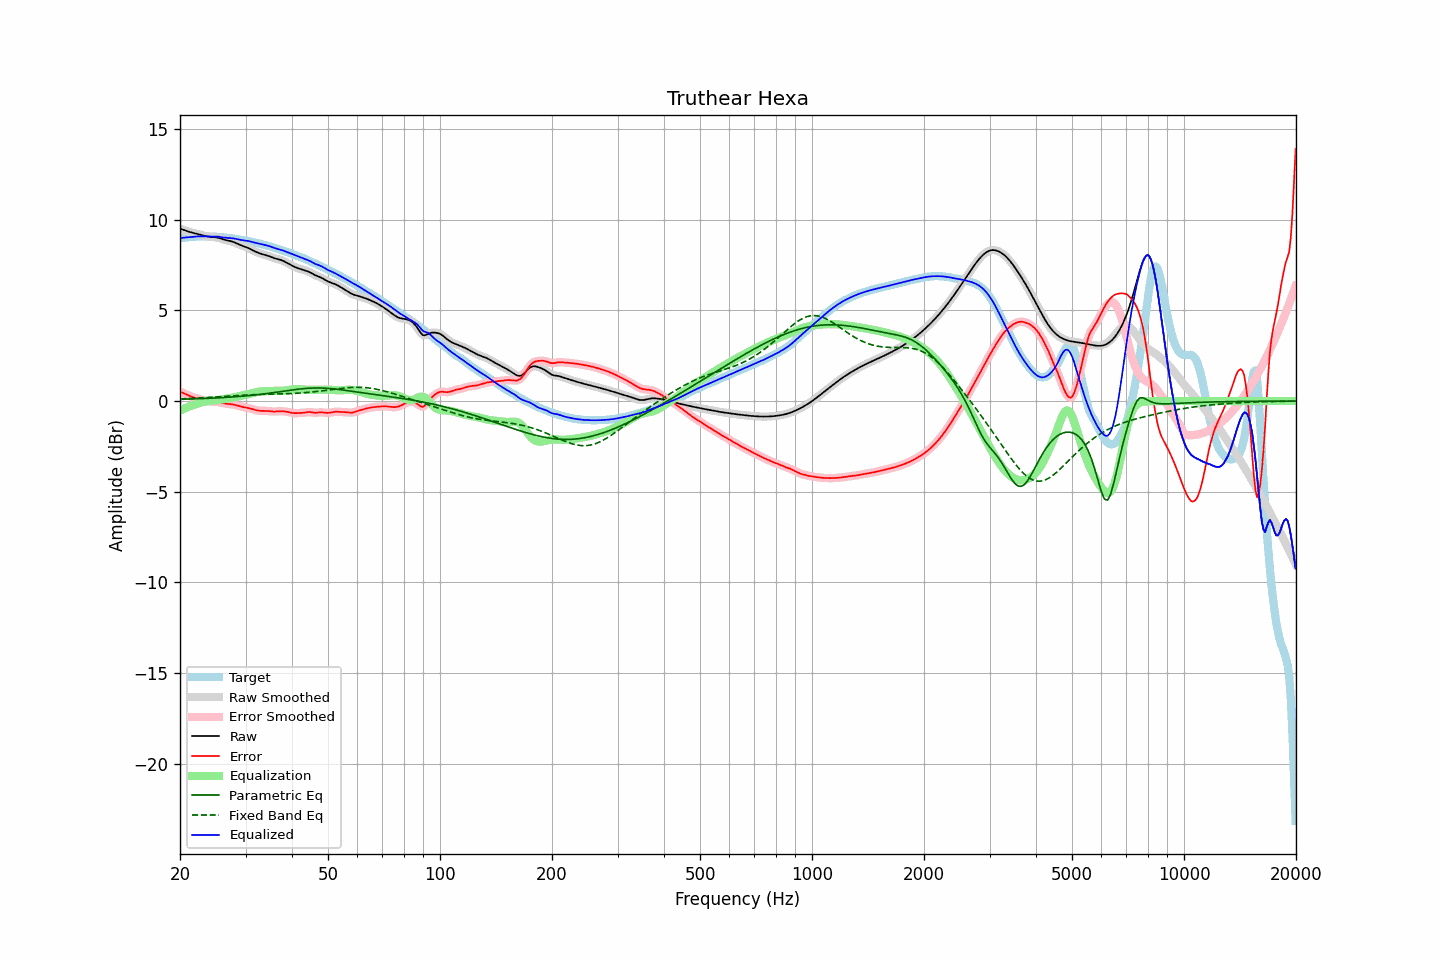

Source data for this figure (header and first rows):
frequency, raw, error, smoothed, error_smoothed, equalization, parametric_eq, fixed_band_eq, equalized_raw, equalized_smoothed, target
20.00, 9.51, 0.52, 9.51, 0.52, -0.53, 0.10, 0.12, 8.98, 8.98, 8.99
20.20, 9.48, 0.48, 9.48, 0.48, -0.48, 0.10, 0.13, 9.00, 8.99, 8.99
20.40, 9.45, 0.45, 9.45, 0.45, -0.44, 0.10, 0.13, 9.01, 9.01, 9.00
20.61, 9.42, 0.41, 9.42, 0.41, -0.40, 0.11, 0.13, 9.02, 9.02, 9.01
20.81, 9.39, 0.37, 9.39, 0.37, -0.36, 0.11, 0.14, 9.02, 9.02, 9.02
21.02, 9.36, 0.33, 9.36, 0.33, -0.33, 0.11, 0.14, 9.03, 9.03, 9.03
21.23, 9.33, 0.29, 9.33, 0.29, -0.29, 0.11, 0.14, 9.04, 9.04, 9.04
21.44, 9.30, 0.25, 9.30, 0.25, -0.26, 0.12, 0.15, 9.04, 9.04, 9.05
21.66, 9.28, 0.22, 9.28, 0.22, -0.22, 0.12, 0.15, 9.05, 9.05, 9.06
21.87, 9.26, 0.19, 9.26, 0.19, -0.19, 0.12, 0.16, 9.06, 9.06, 9.07
22.09, 9.24, 0.16, 9.24, 0.16, -0.16, 0.13, 0.16, 9.07, 9.07, 9.07
22.31, 9.22, 0.14, 9.22, 0.14, -0.14, 0.13, 0.17, 9.08, 9.08, 9.08
22.54, 9.19, 0.11, 9.19, 0.11, -0.11, 0.13, 0.17, 9.08, 9.08, 9.08
22.76, 9.17, 0.09, 9.17, 0.09, -0.08, 0.14, 0.18, 9.08, 9.08, 9.08
22.99, 9.14, 0.06, 9.14, 0.06, -0.06, 0.14, 0.18, 9.08, 9.08, 9.08
23.22, 9.12, 0.04, 9.12, 0.04, -0.04, 0.14, 0.19, 9.08, 9.08, 9.08
23.45, 9.09, 0.01, 9.09, 0.01, -0.02, 0.15, 0.19, 9.08, 9.08, 9.08
23.69, 9.08, -0.00, 9.08, -0.00, -0.00, 0.15, 0.20, 9.07, 9.07, 9.08
23.92, 9.06, -0.02, 9.06, -0.02, 0.01, 0.16, 0.20, 9.07, 9.07, 9.08
24.16, 9.05, -0.03, 9.05, -0.03, 0.02, 0.16, 0.21, 9.07, 9.07, 9.08
24.40, 9.05, -0.03, 9.05, -0.03, 0.03, 0.16, 0.21, 9.07, 9.07, 9.08
24.65, 9.04, -0.03, 9.04, -0.03, 0.03, 0.17, 0.22, 9.08, 9.07, 9.07
24.89, 9.03, -0.03, 9.03, -0.03, 0.04, 0.17, 0.23, 9.07, 9.07, 9.07
25.14, 9.02, -0.04, 9.02, -0.04, 0.05, 0.18, 0.23, 9.07, 9.07, 9.06
25.39, 9.00, -0.05, 9.00, -0.05, 0.06, 0.18, 0.24, 9.06, 9.06, 9.05
25.65, 8.97, -0.07, 8.97, -0.07, 0.08, 0.19, 0.24, 9.05, 9.05, 9.04
25.91, 8.94, -0.09, 8.94, -0.09, 0.09, 0.19, 0.25, 9.03, 9.03, 9.04
26.16, 8.91, -0.12, 8.91, -0.11, 0.11, 0.20, 0.26, 9.02, 9.02, 9.03
26.43, 8.89, -0.13, 8.89, -0.13, 0.12, 0.20, 0.26, 9.01, 9.01, 9.02
26.69, 8.86, -0.15, 8.86, -0.15, 0.14, 0.21, 0.27, 9.00, 9.00, 9.01
26.96, 8.84, -0.16, 8.85, -0.16, 0.15, 0.21, 0.27, 9.00, 9.00, 9.00
27.23, 8.83, -0.16, 8.83, -0.16, 0.17, 0.22, 0.28, 8.99, 8.99, 8.99
27.50, 8.81, -0.17, 8.81, -0.17, 0.18, 0.22, 0.29, 8.99, 8.99, 8.98
27.77, 8.78, -0.19, 8.78, -0.19, 0.20, 0.23, 0.29, 8.98, 8.97, 8.97
28.05, 8.75, -0.20, 8.75, -0.20, 0.21, 0.24, 0.30, 8.96, 8.96, 8.95
28.33, 8.71, -0.23, 8.71, -0.23, 0.23, 0.24, 0.30, 8.94, 8.94, 8.93
28.62, 8.67, -0.25, 8.67, -0.25, 0.25, 0.25, 0.31, 8.92, 8.92, 8.92
28.90, 8.62, -0.28, 8.63, -0.28, 0.27, 0.26, 0.31, 8.90, 8.90, 8.90
29.19, 8.59, -0.30, 8.59, -0.30, 0.29, 0.27, 0.32, 8.88, 8.88, 8.89
29.48, 8.56, -0.32, 8.56, -0.32, 0.32, 0.27, 0.32, 8.87, 8.87, 8.88
29.78, 8.53, -0.34, 8.53, -0.34, 0.34, 0.28, 0.33, 8.86, 8.86, 8.86
30.08, 8.49, -0.35, 8.49, -0.35, 0.36, 0.29, 0.33, 8.85, 8.85, 8.85
30.38, 8.46, -0.37, 8.46, -0.37, 0.38, 0.30, 0.34, 8.84, 8.84, 8.83
30.68, 8.42, -0.39, 8.42, -0.39, 0.40, 0.31, 0.34, 8.82, 8.82, 8.81
30.99, 8.37, -0.41, 8.37, -0.41, 0.42, 0.31, 0.35, 8.79, 8.79, 8.79
31.30, 8.33, -0.44, 8.33, -0.44, 0.44, 0.32, 0.35, 8.77, 8.77, 8.77
31.61, 8.28, -0.47, 8.28, -0.47, 0.47, 0.33, 0.35, 8.75, 8.75, 8.75
31.93, 8.24, -0.49, 8.24, -0.49, 0.49, 0.34, 0.36, 8.72, 8.73, 8.73
32.24, 8.20, -0.51, 8.20, -0.51, 0.51, 0.35, 0.36, 8.71, 8.70, 8.71
32.57, 8.17, -0.53, 8.17, -0.53, 0.52, 0.36, 0.36, 8.68, 8.68, 8.69
32.89, 8.13, -0.54, 8.13, -0.54, 0.53, 0.37, 0.37, 8.66, 8.66, 8.67
33.22, 8.11, -0.54, 8.11, -0.54, 0.54, 0.38, 0.37, 8.64, 8.64, 8.65
33.55, 8.08, -0.54, 8.08, -0.54, 0.54, 0.39, 0.37, 8.62, 8.62, 8.62
33.89, 8.06, -0.54, 8.06, -0.54, 0.55, 0.40, 0.37, 8.60, 8.60, 8.60
34.23, 8.03, -0.54, 8.03, -0.54, 0.55, 0.42, 0.37, 8.58, 8.58, 8.57
34.57, 8.00, -0.55, 8.00, -0.55, 0.56, 0.43, 0.38, 8.56, 8.56, 8.55
34.92, 7.97, -0.56, 7.97, -0.56, 0.56, 0.44, 0.38, 8.53, 8.53, 8.53
35.27, 7.94, -0.57, 7.94, -0.57, 0.56, 0.45, 0.38, 8.50, 8.50, 8.51
35.62, 7.90, -0.58, 7.90, -0.57, 0.56, 0.46, 0.38, 8.47, 8.47, 8.48
35.97, 7.87, -0.58, 7.87, -0.57, 0.56, 0.48, 0.38, 8.43, 8.44, 8.45
... 635 more rows
